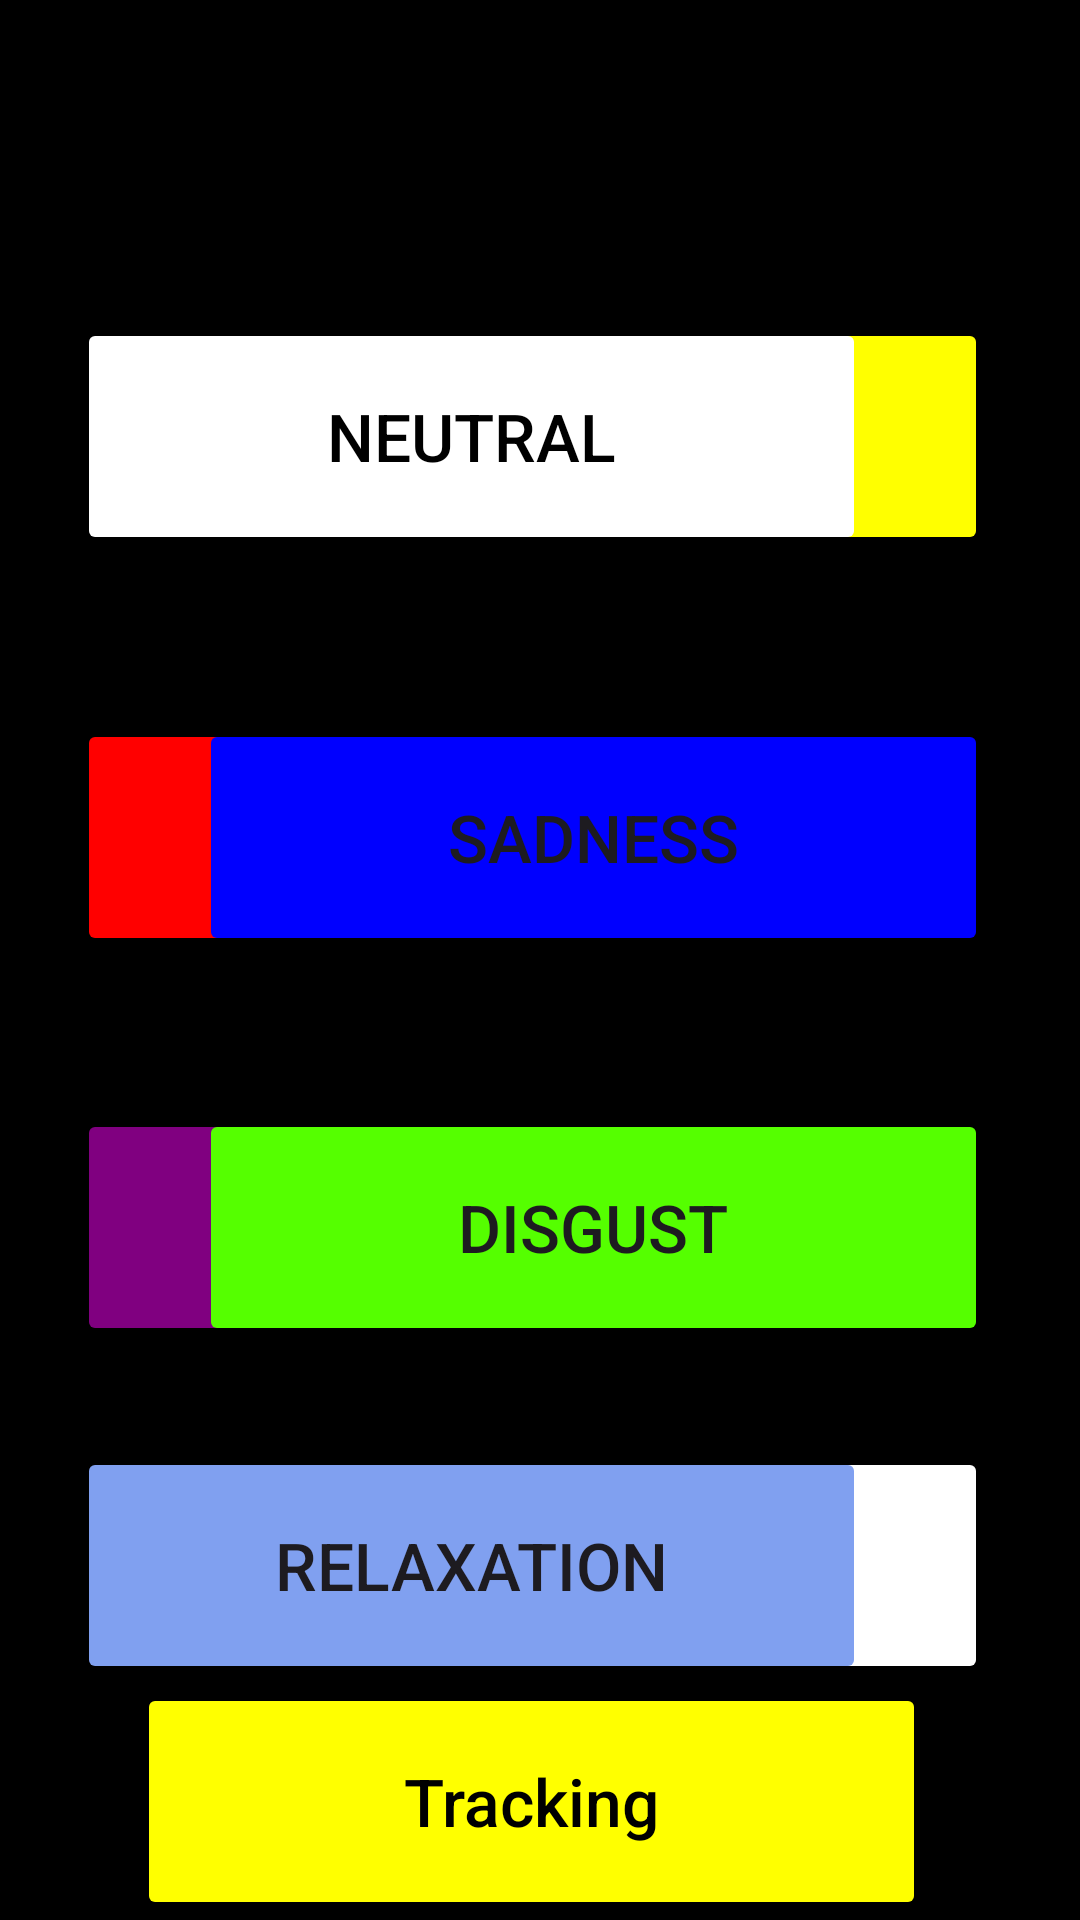

The Android layout XML behind this screen, and the referenced resources:
<!-- AndroidManifest.xml: application theme Theme.Temi_robot_app -->
<!-- res/layout/activity_main.xml -->
<?xml version="1.0" encoding="utf-8"?>
<androidx.constraintlayout.widget.ConstraintLayout xmlns:android="http://schemas.android.com/apk/res/android"
    xmlns:app="http://schemas.android.com/apk/res-auto"
    xmlns:tools="http://schemas.android.com/tools"
    android:id="@+id/main"
    android:layout_width="match_parent"
    android:layout_height="match_parent"
    android:background="@color/black"
    tools:context=".MainActivity">

    <Button
        android:id="@+id/tracking_button"
        android:layout_width="263dp"
        android:layout_height="79dp"
        android:backgroundTint="#FFFF00"
        android:text="Tracking"
        android:textAlignment="center"
        android:textAllCaps="false"
        android:textColor="#000000"
        android:textSize="22sp"
        app:layout_constraintBottom_toBottomOf="parent"
        app:layout_constraintEnd_toEndOf="parent"
        app:layout_constraintHorizontal_bias="0.472"
        app:layout_constraintStart_toStartOf="parent"
        app:layout_constraintTop_toTopOf="parent"
        app:layout_constraintVertical_bias="1.0" />

    <Button
        android:id="@+id/happiness_button"
        android:layout_width="263dp"
        android:layout_height="79dp"
        android:backgroundTint="#FFFF00"
        android:text="Happiness"
        android:textAlignment="center"
        android:textAllCaps="false"
        android:textColor="#000000"
        android:textSize="22sp"
        app:layout_constraintBottom_toBottomOf="parent"
        app:layout_constraintEnd_toEndOf="parent"
        app:layout_constraintHorizontal_bias="0.685"
        app:layout_constraintStart_toStartOf="parent"
        app:layout_constraintTop_toTopOf="parent"
        app:layout_constraintVertical_bias="0.189" />

    <Button
        android:id="@+id/surprise_button"
        android:layout_width="263dp"
        android:layout_height="79dp"
        android:backgroundTint="#FFFFFF"
        android:text="Surprise"
        android:textAlignment="center"
        android:textColor="#000000"
        android:textSize="22sp"
        app:layout_constraintBottom_toBottomOf="parent"
        app:layout_constraintEnd_toEndOf="parent"
        app:layout_constraintHorizontal_bias="0.685"
        app:layout_constraintStart_toStartOf="parent"
        app:layout_constraintTop_toTopOf="parent"
        app:layout_constraintVertical_bias="0.86" />

    <Button
        android:id="@+id/relaxation_button"
        android:layout_width="263dp"
        android:layout_height="79dp"
        android:backgroundTint="#80A0F0"
        android:text="Relaxation"
        android:textAlignment="center"
        android:textSize="22sp"
        app:layout_constraintBottom_toBottomOf="parent"
        app:layout_constraintEnd_toEndOf="parent"
        app:layout_constraintHorizontal_bias="0.265"
        app:layout_constraintStart_toStartOf="parent"
        app:layout_constraintTop_toTopOf="parent"
        app:layout_constraintVertical_bias="0.86" />

    <Button
        android:id="@+id/fear_button"
        android:layout_width="263dp"
        android:layout_height="79dp"
        android:backgroundTint="#800080"
        android:text="Fear"
        android:textAlignment="center"
        android:textSize="22sp"
        app:layout_constraintBottom_toBottomOf="parent"
        app:layout_constraintEnd_toEndOf="parent"
        app:layout_constraintHorizontal_bias="0.265"
        app:layout_constraintStart_toStartOf="parent"
        app:layout_constraintTop_toTopOf="parent"
        app:layout_constraintVertical_bias="0.659" />

    <Button
        android:id="@+id/anger_button"
        android:layout_width="263dp"
        android:layout_height="79dp"
        android:backgroundTint="#FF0000"
        android:text="Anger"
        android:textAlignment="center"
        android:textSize="22sp"
        app:layout_constraintBottom_toBottomOf="parent"
        app:layout_constraintEnd_toEndOf="parent"
        app:layout_constraintHorizontal_bias="0.265"
        app:layout_constraintStart_toStartOf="parent"
        app:layout_constraintTop_toTopOf="parent"
        app:layout_constraintVertical_bias="0.427" />

    <Button
        android:id="@+id/disgust_button"
        android:layout_width="263dp"
        android:layout_height="79dp"
        android:backgroundTint="#55FF00"
        android:text="Disgust"
        android:textAlignment="center"
        android:textSize="22sp"
        app:layout_constraintBottom_toBottomOf="parent"
        app:layout_constraintEnd_toEndOf="parent"
        app:layout_constraintHorizontal_bias="0.685"
        app:layout_constraintStart_toStartOf="parent"
        app:layout_constraintTop_toTopOf="parent"
        app:layout_constraintVertical_bias="0.659" />

    <Button
        android:id="@+id/sadness_button"
        android:layout_width="263dp"
        android:layout_height="79dp"
        android:backgroundTint="#0000FF"
        android:text="Sadness"
        android:textAlignment="center"
        android:textSize="22sp"
        app:layout_constraintBottom_toBottomOf="parent"
        app:layout_constraintEnd_toEndOf="parent"
        app:layout_constraintHorizontal_bias="0.685"
        app:layout_constraintStart_toStartOf="parent"
        app:layout_constraintTop_toTopOf="parent"
        app:layout_constraintVertical_bias="0.427" />

    <Button
        android:id="@+id/neutral_button"
        android:layout_width="263dp"
        android:layout_height="79dp"
        android:backgroundTint="#FFFFFF"
        android:text="Neutral"
        android:textAlignment="center"
        android:textColor="#000000"
        android:textSize="22sp"
        app:layout_constraintBottom_toBottomOf="parent"
        app:layout_constraintEnd_toEndOf="parent"
        app:layout_constraintHorizontal_bias="0.264"
        app:layout_constraintStart_toStartOf="parent"
        app:layout_constraintTop_toTopOf="parent"
        app:layout_constraintVertical_bias="0.189" />


</androidx.constraintlayout.widget.ConstraintLayout>
<!-- resources referenced by this layout -->
<resources>
  <style name="Theme.Temi_robot_app" parent="Base.Theme.Temi_robot_app" />
  <style name="Base.Theme.Temi_robot_app" parent="Theme.Material3.DayNight.NoActionBar">
          
          
      </style>
  <!-- not gathered from this repository: default colours our renderer supplied (Android Studio template values) -->
  <color name="black">#FF000000</color>
</resources>
